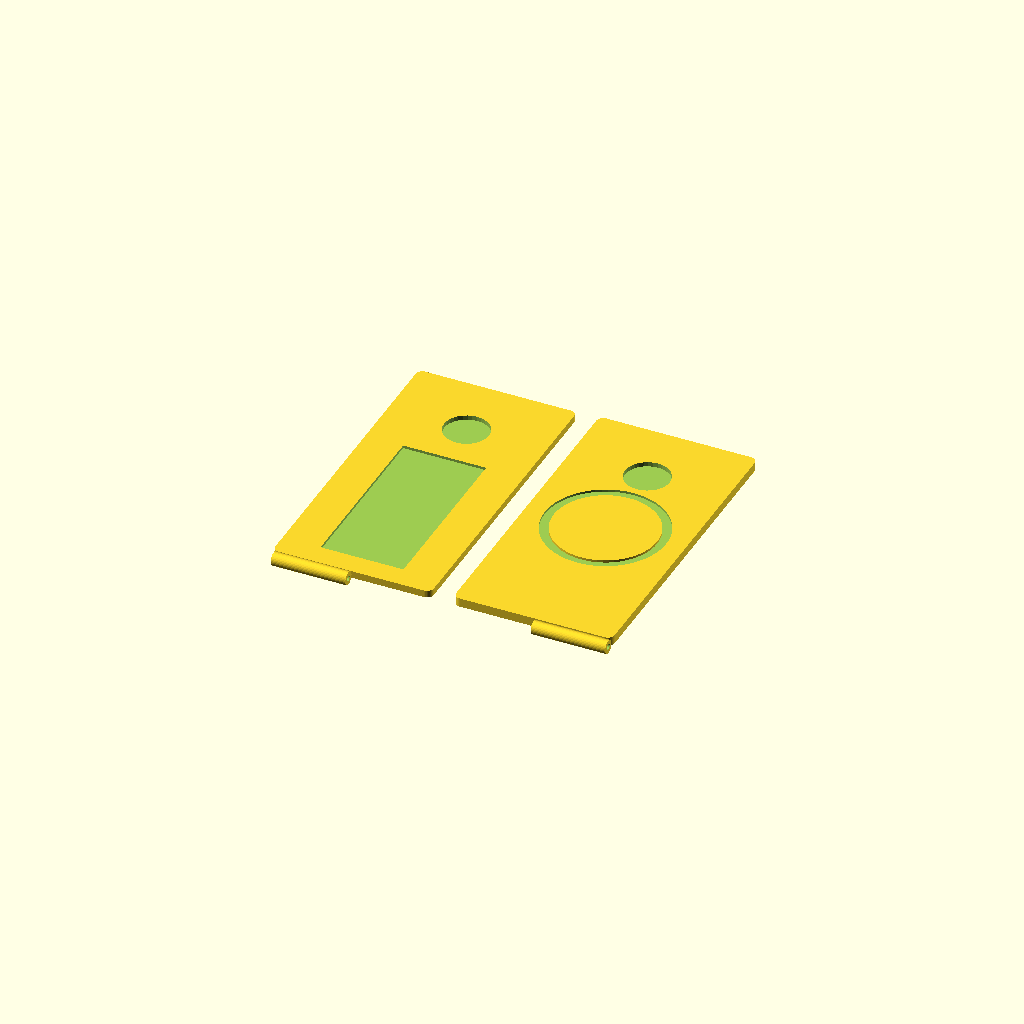
Cell 1: rendered with the file's own defaults.
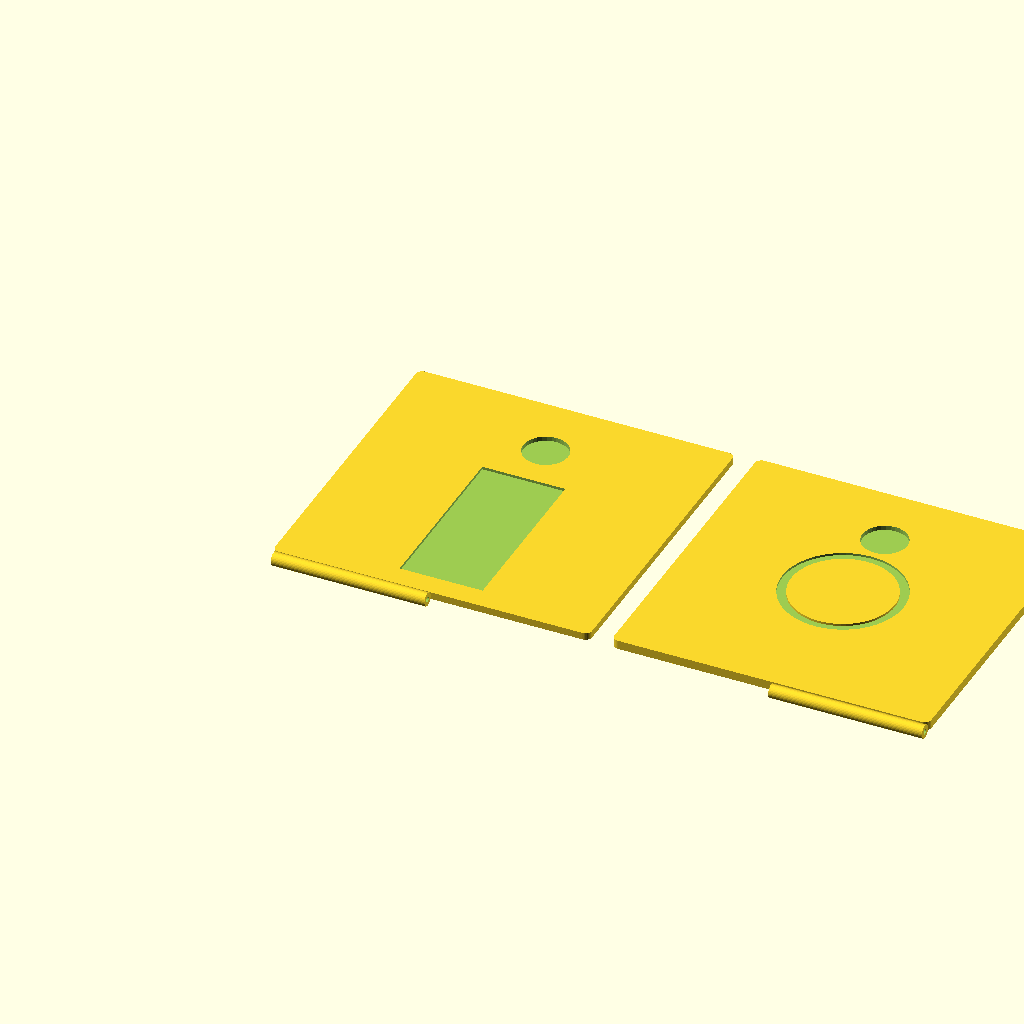
Cell 2 — device_width set to 141.2, the other parameters unchanged.
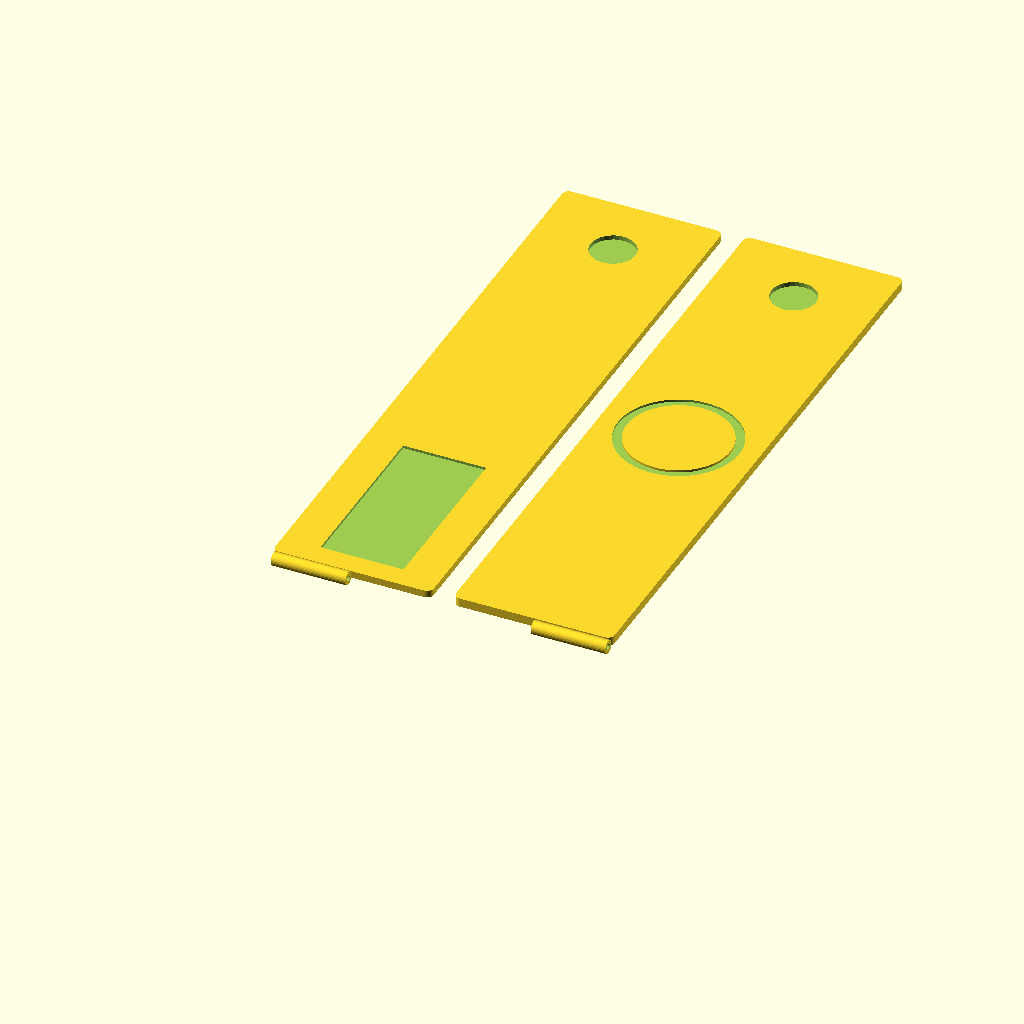
Cell 3 — device_height set to 280, the other parameters unchanged.
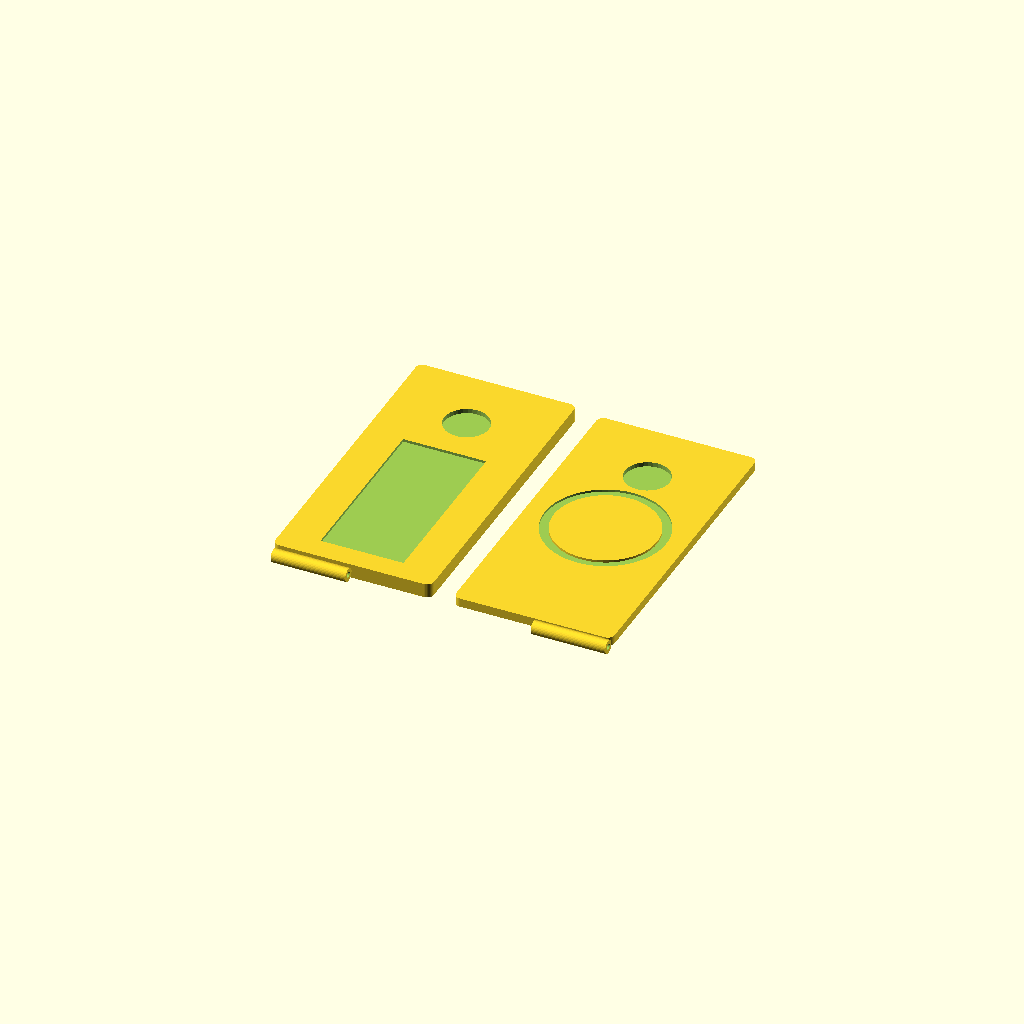
Cell 4: the same model with display_half_thickness = 6.4.
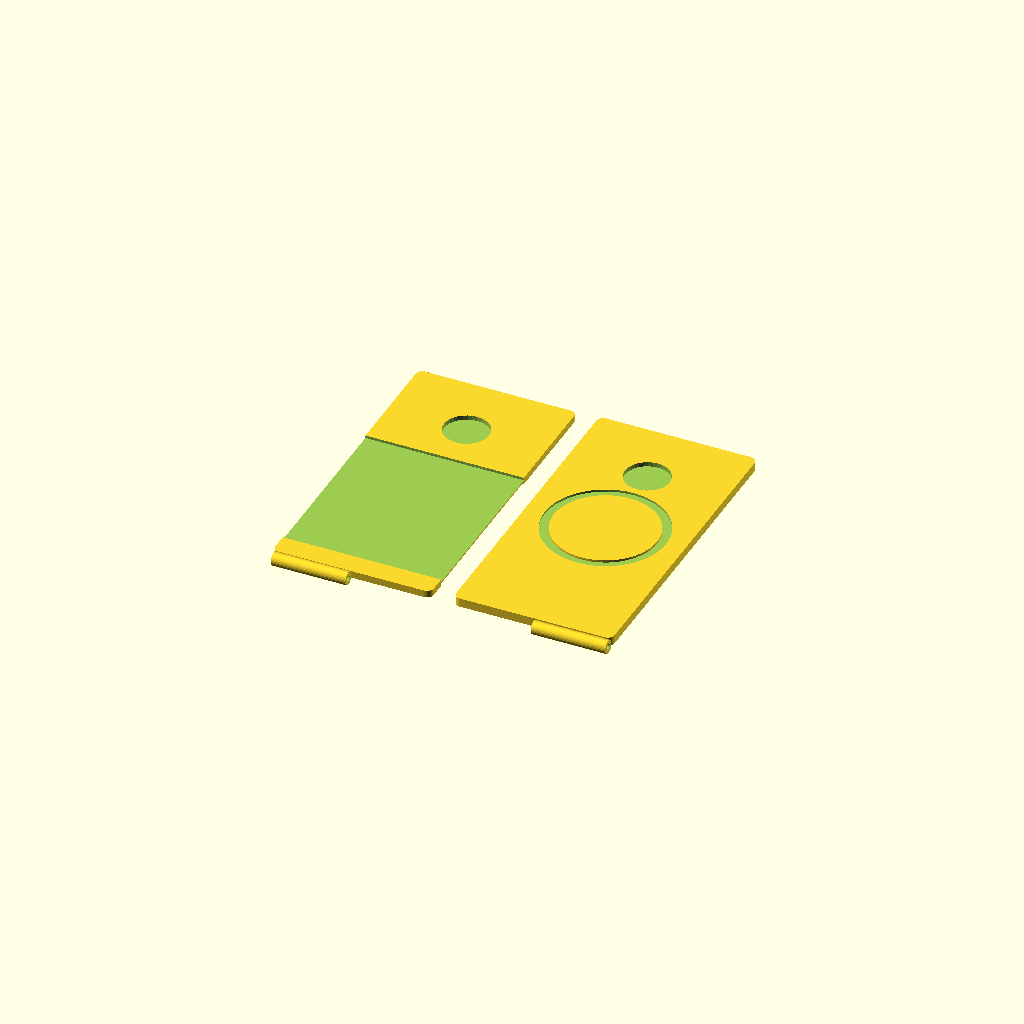
Cell 5 — panel_width set to 74, the other parameters unchanged.
One fixed orthographic camera (rotation 55°, 0°, 25°; colour scheme Cornfield) for every cell.
OpenSCAD source file hardware/infobento.scad:
// InfoBento Dual-Display Clamshell Mockup
// For 3D printing (FDM, PLA/PETG) via PCBWay
// Units: millimeters
//
// Two halves connected by a hinge channel along the short edge.
// Print each half separately, connect with a Reell TI-C5M hinge
// or a simple pin hinge for the mockup.
//
// Display half: 3.2mm — two full-size eInk panels back-to-back + ESP32-C3
// Battery on solar half — avoids grip flex stress on the LiPo cell.
// Power routed through hinge FPC (2 wires, ~100mA, proven safe).

// === Device dimensions ===
device_width = 70.6;      // Short edge (matches iPhone 15 Pro width)
device_height = 140;       // Long edge (slightly shorter than iPhone)
corner_radius = 3;         // Rounded corners

// === Display half ===
display_half_thickness = 3.2;  // 1.2mm D panel + 0.8mm PCB + 1.2mm P panel

// eInk panel recesses (both sides)
panel_width = 37;          // 2.9" panel short dimension (portrait)
panel_height = 79;         // 2.9" panel long dimension
panel_depth = 1.2;         // Glass panel thickness
panel_x_offset = (device_width - panel_width) / 2;  // Centered horizontally
panel_y_offset = 10;       // Offset from hinge edge

// ESP32-C3-MINI-1 recess (between panels, beside eInk area)
// Positioned at board edge for antenna clearance from MagSafe metal
esp_width = 13.2;
esp_height = 16.6;
esp_depth = 2.4;
esp_x_offset = 5;          // Near board edge for antenna clearance
esp_y_offset = panel_y_offset + panel_height + 5;

// === Solar half ===
// Battery lives here — mechanically isolated from hand-grip forces
// GM251534: 2.5mm thick, 100mAh, 15x34mm
battery_width = 15;
battery_height = 34;
battery_depth = 2.5;
battery_x_offset = 4;
battery_y_offset = 15;

// Thicker to accommodate battery between solar panel and MagSafe/Qi layers
solar_half_thickness = 4.0;  // 0.8 PCB + 2.5 battery + 0.5 solar + 0.2 margin

// Solar panel recess (inner face, S-side)
solar_width = device_width - 8;   // Nearly full width
solar_height = 100;
solar_depth = 0.5;                 // Shallow recess for thin film
solar_x_offset = 4;
solar_y_offset = 15;

// MagSafe ring recess (outer face, M-side)
magsafe_od = 54;
magsafe_id = 46;
magsafe_depth = 1.0;       // Recess for magnet ring
magsafe_center_x = device_width / 2;
magsafe_center_y = device_height / 2;

// === Hinge ===
hinge_diameter = 6;         // Barrel diameter for pin hinge
hinge_length = device_width - 4;  // Slightly shorter than device width
hinge_pin_diameter = 2.5;  // Pin that connects the two halves

// === Weight insert holes (simulate battery/PCB mass) ===
// Use coins or steel washers — 20mm diameter, 2mm deep
weight_hole_diameter = 20;
weight_hole_depth = 2;

// === Modules ===

module rounded_rect(w, h, t, r) {
    // Rounded rectangle as a hull of 4 cylinders
    hull() {
        translate([r, r, 0]) cylinder(h=t, r=r, $fn=32);
        translate([w-r, r, 0]) cylinder(h=t, r=r, $fn=32);
        translate([r, h-r, 0]) cylinder(h=t, r=r, $fn=32);
        translate([w-r, h-r, 0]) cylinder(h=t, r=r, $fn=32);
    }
}

module hinge_barrel(is_left=true) {
    // Half-barrel with pin hole
    difference() {
        // Barrel
        translate([0, 0, 0])
            rotate([0, 90, 0])
                cylinder(h=hinge_length/2, d=hinge_diameter, $fn=32);
        // Pin hole
        translate([-1, 0, 0])
            rotate([0, 90, 0])
                cylinder(h=hinge_length/2 + 2, d=hinge_pin_diameter, $fn=24);
    }
}

// === Display Half ===
module display_half() {
    difference() {
        // Main body
        rounded_rect(device_width, device_height, display_half_thickness, corner_radius);

        // D-side panel recess (top face, outer display)
        translate([panel_x_offset, panel_y_offset, display_half_thickness - panel_depth])
            cube([panel_width, panel_height, panel_depth + 0.1]);

        // P-side panel recess (bottom face, inner display)
        translate([panel_x_offset, panel_y_offset, -0.1])
            cube([panel_width, panel_height, panel_depth + 0.1]);

        // ESP32 recess (between panels, near board edge for antenna)
        translate([esp_x_offset, esp_y_offset, display_half_thickness/2 - esp_depth/2])
            cube([esp_width, esp_height, esp_depth]);

        // Weight insert hole (D-side, for mockup mass simulation)
        translate([device_width/2, device_height - 30, display_half_thickness - weight_hole_depth])
            cylinder(d=weight_hole_diameter, h=weight_hole_depth + 0.1, $fn=32);
    }

    // Hinge barrel (at y=0 edge, left side)
    translate([2, -hinge_diameter/2, display_half_thickness/2])
        hinge_barrel(true);
}

// === Solar Half ===
module solar_half() {
    difference() {
        // Main body
        rounded_rect(device_width, device_height, solar_half_thickness, corner_radius);

        // Solar panel recess (inner face, S-side, bottom)
        translate([solar_x_offset, solar_y_offset, -0.1])
            cube([solar_width, solar_height, solar_depth + 0.1]);

        // Battery recess (internal, between solar panel and MagSafe layers)
        // Mechanically isolated from grip forces — solar half is never squeezed
        translate([battery_x_offset, battery_y_offset, solar_half_thickness/2 - battery_depth/2])
            cube([battery_width, battery_height, battery_depth]);

        // MagSafe ring recess (outer face, M-side, top)
        translate([magsafe_center_x, magsafe_center_y, solar_half_thickness - magsafe_depth]) {
            difference() {
                cylinder(d=magsafe_od, h=magsafe_depth + 0.1, $fn=64);
                translate([0, 0, -0.1])
                    cylinder(d=magsafe_id, h=magsafe_depth + 0.3, $fn=64);
            }
        }

        // Weight insert hole (M-side)
        translate([device_width/2, device_height - 30, solar_half_thickness - weight_hole_depth])
            cylinder(d=weight_hole_diameter, h=weight_hole_depth + 0.1, $fn=32);
    }

    // Hinge barrel (at y=0 edge, right side)
    translate([device_width/2 + 2, -hinge_diameter/2, solar_half_thickness/2])
        hinge_barrel(false);
}

// === Assembly view ===
// Lay both halves side by side for printing, or use the closed view

// Print layout: both halves flat, separated
module print_layout() {
    display_half();
    translate([device_width + 10, 0, 0])
        solar_half();
}

// Closed view: stacked (for visualization)
module closed_view() {
    display_half();
    translate([0, 0, display_half_thickness + 0.5])
        mirror([0, 0, 1])
            translate([0, 0, -solar_half_thickness])
                solar_half();
}

// === Render ===
// Uncomment the view you want:

print_layout();      // For 3D printing — two halves side by side
// closed_view();    // For visualization — stacked as if closed
Customizer parameters (derived from the source; name, type, default, range or options):
device_width: number, default 70.6
device_height: number, default 140
corner_radius: number, default 3
display_half_thickness: number, default 3.2
panel_width: number, default 37
panel_height: number, default 79
panel_depth: number, default 1.2
panel_y_offset: number, default 10
esp_width: number, default 13.2
esp_height: number, default 16.6
esp_depth: number, default 2.4
esp_x_offset: number, default 5
battery_width: number, default 15
battery_height: number, default 34
battery_depth: number, default 2.5
battery_x_offset: number, default 4
battery_y_offset: number, default 15
solar_half_thickness: number, default 4
solar_height: number, default 100
solar_depth: number, default 0.5
solar_x_offset: number, default 4
solar_y_offset: number, default 15
magsafe_od: number, default 54
magsafe_id: number, default 46
magsafe_depth: number, default 1
hinge_diameter: number, default 6
hinge_pin_diameter: number, default 2.5
weight_hole_diameter: number, default 20
weight_hole_depth: number, default 2
